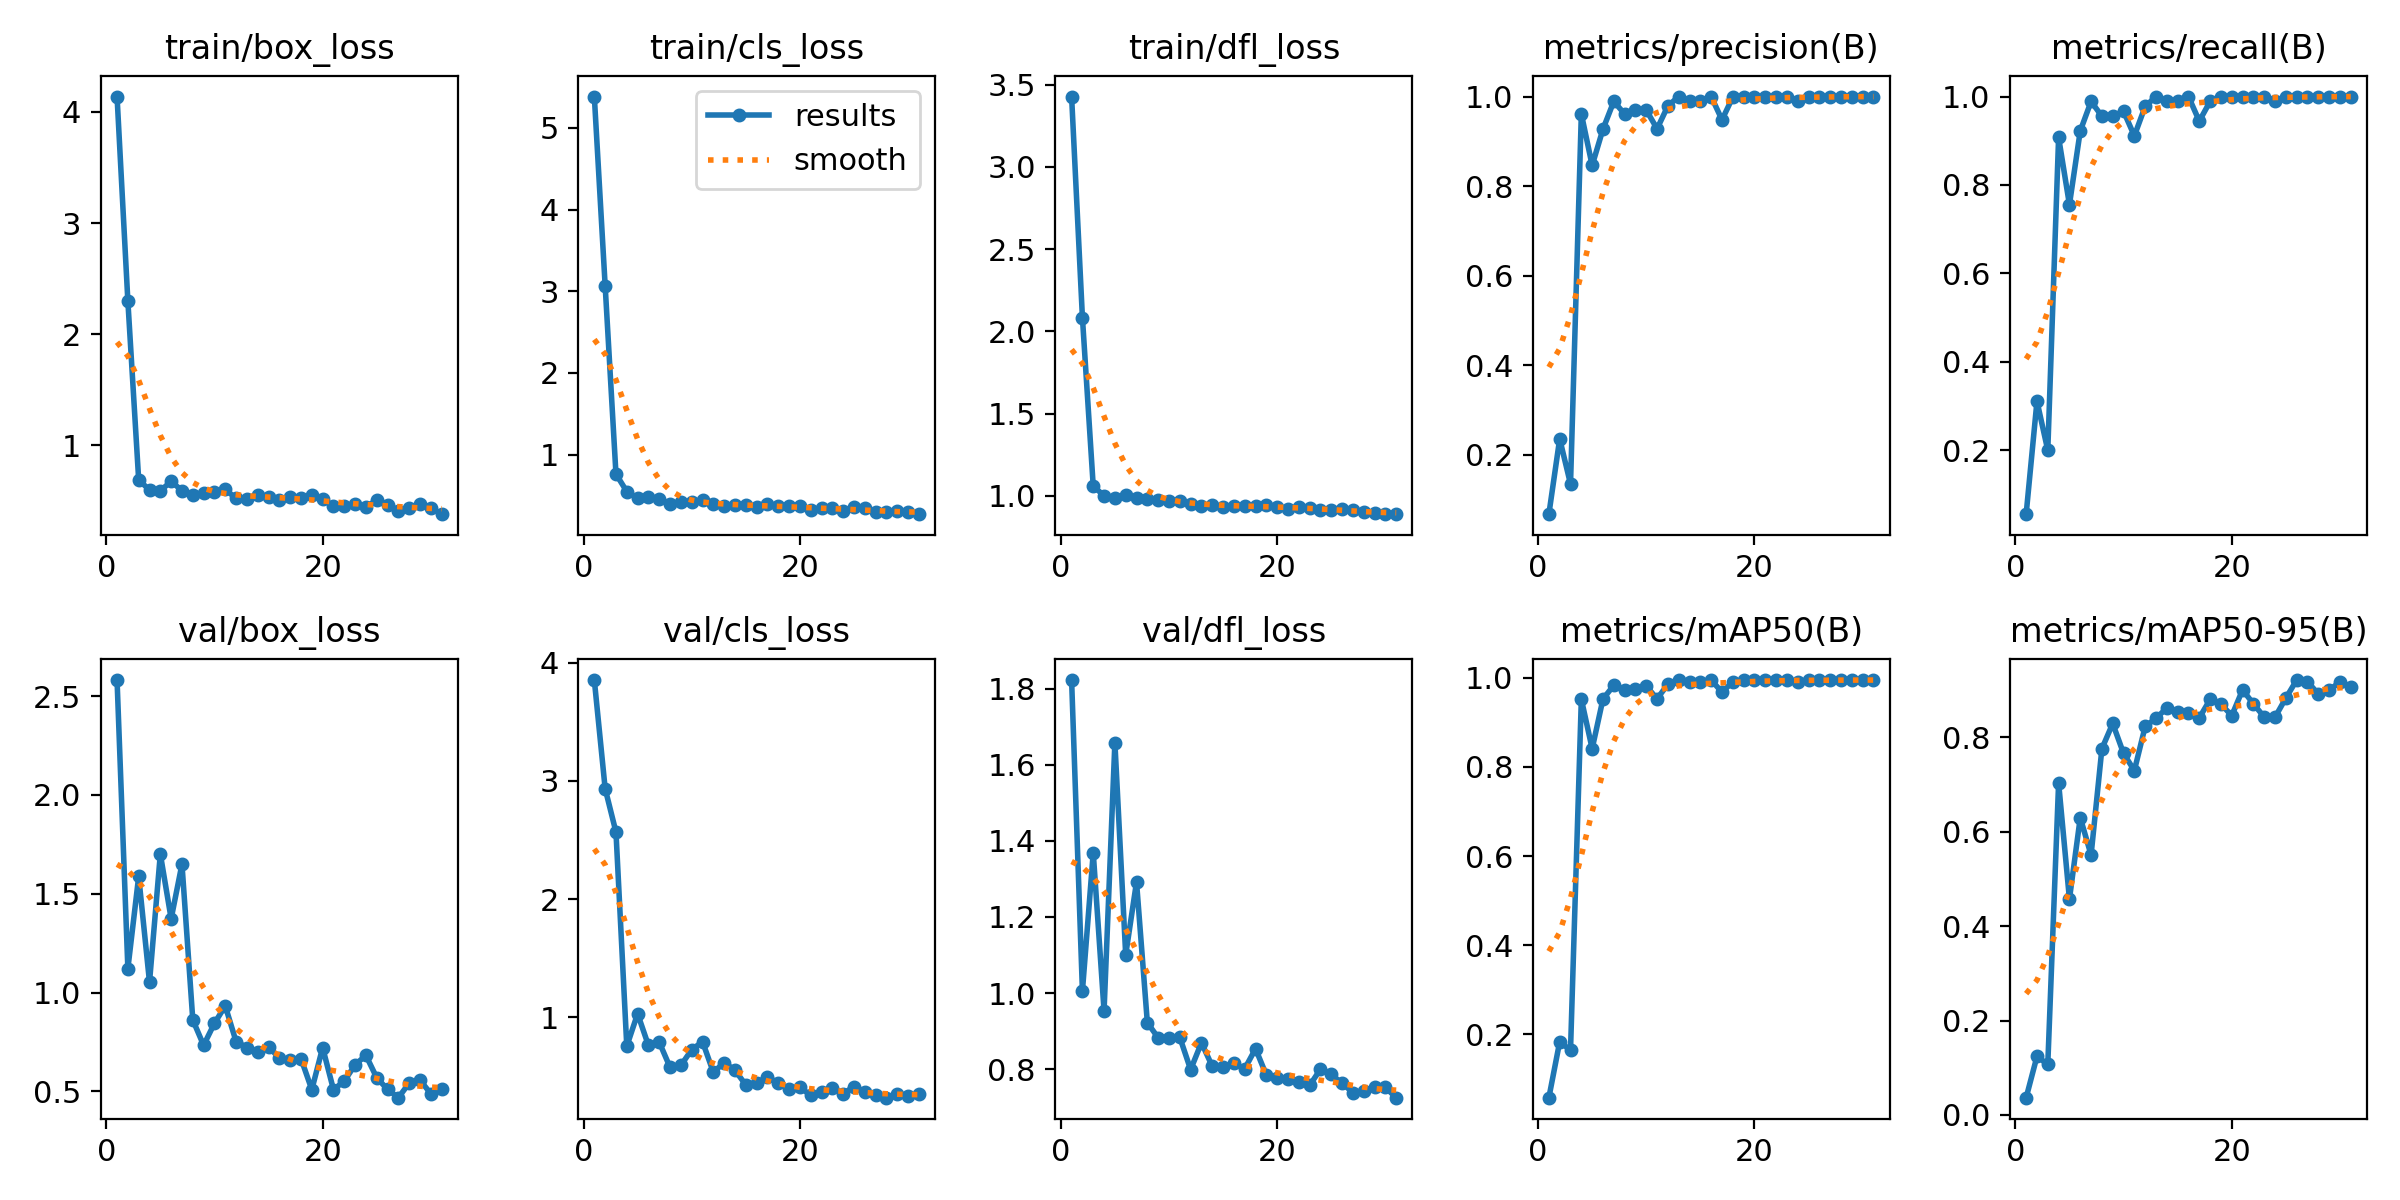

Values plotted in this chart, from the file beside it:
epoch, time, train/box_loss, train/cls_loss, train/dfl_loss, metrics/precision(B), metrics/recall(B), metrics/mAP50(B), metrics/mAP50-95(B), val/box_loss, val/cls_loss, val/dfl_loss, lr/pg0, lr/pg1, lr/pg2
1, 1.465, 4.138, 5.383, 3.427, 0.06667, 0.05556, 0.05769, 0.03657, 2.582, 3.852, 1.823, 0.0001143, 0.0001143, 0.0001143
2, 3.408, 2.296, 3.07, 2.084, 0.235, 0.3111, 0.1832, 0.124, 1.121, 2.934, 1.006, 0.0002405, 0.0002405, 0.0002405
3, 5.434, 0.687, 0.7621, 1.059, 0.134, 0.2, 0.1643, 0.1072, 1.588, 2.567, 1.369, 0.0003642, 0.0003642, 0.0003642
4, 8.239, 0.5978, 0.5481, 1.003, 0.9613, 0.9077, 0.9522, 0.7036, 1.053, 0.7559, 0.9533, 0.0004853, 0.0004853, 0.0004853
5, 9.948, 0.5896, 0.4652, 0.9864, 0.8461, 0.7556, 0.8408, 0.4575, 1.701, 1.031, 1.658, 0.0006039, 0.0006039, 0.0006039
6, 11.38, 0.6747, 0.4856, 1.007, 0.9272, 0.9222, 0.9525, 0.63, 1.374, 0.7624, 1.1, 0.0007199, 0.0007199, 0.0007199
7, 13.81, 0.5913, 0.4539, 0.9903, 0.9892, 0.9889, 0.9831, 0.5508, 1.65, 0.7899, 1.292, 0.0008334, 0.0008334, 0.0008334
8, 15.2, 0.5554, 0.3962, 0.9821, 0.961, 0.9556, 0.9727, 0.7761, 0.8618, 0.5769, 0.9223, 0.0009443, 0.0009443, 0.0009443
9, 16.49, 0.5663, 0.4223, 0.9728, 0.9702, 0.9556, 0.9748, 0.8296, 0.7334, 0.5934, 0.8825, 0.001053, 0.001053, 0.001053
10, 19.11, 0.5782, 0.422, 0.9682, 0.9697, 0.9667, 0.9815, 0.7662, 0.8446, 0.7264, 0.881, 0.001158, 0.001158, 0.001158
11, 20.51, 0.6018, 0.4408, 0.9703, 0.9279, 0.9111, 0.953, 0.7298, 0.9327, 0.7942, 0.8838, 0.001262, 0.001262, 0.001262
12, 22.44, 0.5216, 0.3917, 0.9516, 0.9792, 0.9778, 0.9855, 0.8233, 0.7524, 0.5352, 0.7989, 0.001273, 0.001273, 0.001273
13, 24.19, 0.5154, 0.3716, 0.9393, 1, 1, 0.995, 0.8406, 0.7222, 0.6178, 0.8695, 0.001259, 0.001259, 0.001259
14, 25.7, 0.5548, 0.3858, 0.9465, 0.9892, 0.9889, 0.991, 0.8624, 0.6974, 0.5523, 0.8076, 0.001245, 0.001245, 0.001245
15, 27.04, 0.5296, 0.3825, 0.9301, 0.9892, 0.9889, 0.991, 0.8538, 0.7255, 0.4285, 0.8057, 0.001231, 0.001231, 0.001231
16, 28.34, 0.5042, 0.3558, 0.9365, 1, 1, 0.995, 0.8511, 0.6693, 0.4478, 0.815, 0.001217, 0.001217, 0.001217
17, 29.62, 0.5367, 0.3916, 0.9403, 0.948, 0.9444, 0.9678, 0.8413, 0.6612, 0.4926, 0.8012, 0.001203, 0.001203, 0.001203
18, 30.96, 0.5275, 0.3683, 0.939, 0.9989, 0.9889, 0.991, 0.8806, 0.6659, 0.4467, 0.8538, 0.001189, 0.001189, 0.001189
19, 32.4, 0.5483, 0.3712, 0.945, 1, 1, 0.995, 0.871, 0.509, 0.3929, 0.7842, 0.001174, 0.001174, 0.001174
20, 33.61, 0.5132, 0.3671, 0.9312, 1, 1, 0.995, 0.846, 0.7216, 0.4073, 0.7765, 0.00116, 0.00116, 0.00116
21, 34.94, 0.4512, 0.3214, 0.9238, 1, 1, 0.995, 0.9008, 0.509, 0.3414, 0.7739, 0.001146, 0.001146, 0.001146
22, 36.43, 0.4576, 0.3409, 0.9357, 1, 1, 0.995, 0.8714, 0.5521, 0.3668, 0.7672, 0.001132, 0.001132, 0.001132
23, 37.77, 0.4716, 0.3485, 0.9267, 1, 1, 0.995, 0.8433, 0.6349, 0.4037, 0.7572, 0.001118, 0.001118, 0.001118
24, 38.94, 0.4468, 0.3115, 0.9174, 0.9892, 0.9889, 0.991, 0.8428, 0.6824, 0.3555, 0.8001, 0.001104, 0.001104, 0.001104
25, 40.29, 0.5045, 0.354, 0.9168, 1, 1, 0.995, 0.8834, 0.569, 0.4144, 0.7862, 0.001089, 0.001089, 0.001089
26, 41.67, 0.4661, 0.3404, 0.9199, 1, 1, 0.995, 0.9216, 0.5102, 0.3707, 0.7628, 0.001075, 0.001075, 0.001075
27, 43.6, 0.4111, 0.2931, 0.912, 1, 1, 0.995, 0.9181, 0.4683, 0.3443, 0.7385, 0.001061, 0.001061, 0.001061
28, 45.17, 0.434, 0.3023, 0.9033, 1, 1, 0.995, 0.8922, 0.5424, 0.3205, 0.7418, 0.001047, 0.001047, 0.001047
29, 46.64, 0.4725, 0.3059, 0.8955, 1, 1, 0.995, 0.9001, 0.5567, 0.3522, 0.7539, 0.001033, 0.001033, 0.001033
30, 48.23, 0.4335, 0.2936, 0.8895, 1, 1, 0.995, 0.9176, 0.4884, 0.3348, 0.7519, 0.001019, 0.001019, 0.001019
31, 50.04, 0.3795, 0.2706, 0.8919, 1, 1, 0.995, 0.9075, 0.5124, 0.3519, 0.7251, 0.001005, 0.001005, 0.001005
